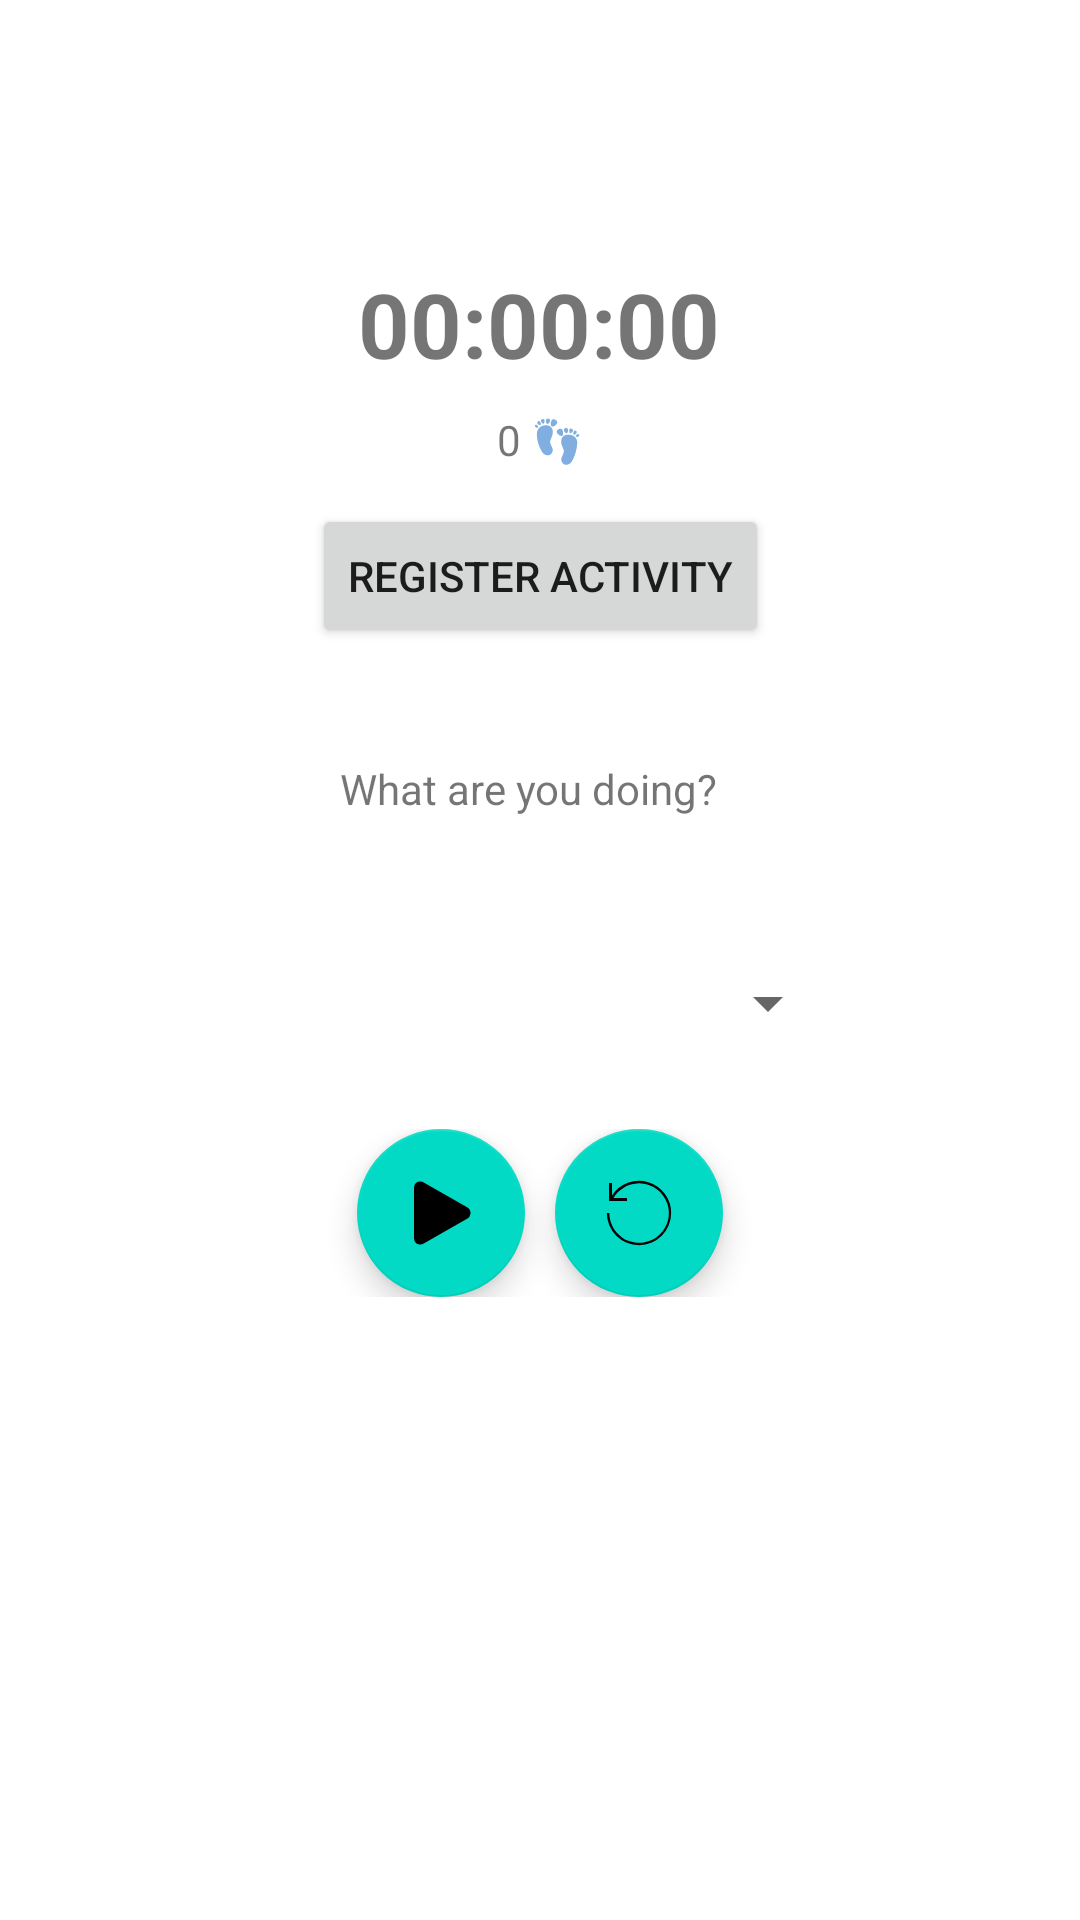

The Android layout XML behind this screen, and the referenced resources:
<!-- AndroidManifest.xml: application theme Theme.PersonalPhysicalTracker -->
<!-- res/layout/fragment_home.xml -->
<?xml version="1.0" encoding="utf-8"?>
<androidx.constraintlayout.widget.ConstraintLayout xmlns:android="http://schemas.android.com/apk/res/android"
    xmlns:app="http://schemas.android.com/apk/res-auto"
    xmlns:tools="http://schemas.android.com/tools"
    android:layout_width="match_parent"
    android:layout_height="match_parent"
    tools:context=".ui.home.HomeFragment">

    <TextView
        android:id="@+id/home_timer"
        android:layout_width="wrap_content"
        android:layout_height="wrap_content"
        android:text="00:00:00"
        android:textSize="30sp"
        android:textStyle="bold"
        app:layout_constraintBottom_toBottomOf="parent"
        app:layout_constraintEnd_toEndOf="parent"
        app:layout_constraintHorizontal_bias="0.498"
        app:layout_constraintStart_toStartOf="parent"
        app:layout_constraintTop_toTopOf="parent"
        app:layout_constraintVertical_bias="0.146" />

    <LinearLayout
        android:id="@+id/linearLayout"
        android:layout_width="match_parent"
        android:layout_height="wrap_content"
        android:gravity="center"
        android:orientation="vertical"
        app:layout_constraintBottom_toBottomOf="parent"
        app:layout_constraintEnd_toEndOf="parent"
        app:layout_constraintHorizontal_bias="0.0"
        app:layout_constraintStart_toStartOf="parent"
        app:layout_constraintTop_toTopOf="parent"
        app:layout_constraintVertical_bias="0.585">

        <Spinner
            android:id="@+id/home_spinner"
            android:layout_width="200dp"
            android:layout_height="wrap_content"
            android:layout_margin="30dp" />
        

        <LinearLayout
            android:layout_width="match_parent"
            android:layout_height="wrap_content"
            android:gravity="center"
            android:orientation="horizontal">

            <com.google.android.material.floatingactionbutton.FloatingActionButton
                android:id="@+id/home_btn_startAndStop"
                android:layout_width="0dp"
                android:layout_height="wrap_content"
                android:layout_marginEnd="10dp"
                android:layout_weight="1"
                android:clickable="true"
                android:contentDescription="Start/stop stopwatch button"
                android:focusable="true"
                android:src="@drawable/round_start_24"
                android:tag="start" />

            <com.google.android.material.floatingactionbutton.FloatingActionButton
                android:id="@+id/home_btn_reset"
                android:layout_width="wrap_content"
                android:layout_height="wrap_content"
                android:clickable="true"
                android:contentDescription="Restart stopwatch button"
                android:src="@drawable/reset_24" />
        </LinearLayout>

    </LinearLayout>

    <Button
        android:id="@+id/home_btn_register_activity"
        android:layout_width="wrap_content"
        android:layout_height="wrap_content"
        android:layout_marginTop="40dp"
        android:text="@string/home_btn_register_activity"
        app:layout_constraintEnd_toEndOf="parent"
        app:layout_constraintStart_toStartOf="parent"
        app:layout_constraintTop_toBottomOf="@+id/home_timer" />


    <TextView
        android:id="@+id/tv_activity_display_info"
        android:layout_width="wrap_content"
        android:layout_height="wrap_content"
        android:layout_marginBottom="16dp"
        android:text="@string/home_tv_activity_display_info_before_activity_name"
        android:visibility="gone"
        app:layout_constraintBottom_toTopOf="@+id/home_timer"
        app:layout_constraintEnd_toEndOf="parent"
        app:layout_constraintStart_toStartOf="parent" />

    <TextView
        android:id="@+id/tv_activity_question"
        android:layout_width="wrap_content"
        android:layout_height="wrap_content"
        android:layout_marginBottom="20dp"
        android:text="@string/home_tv_activity_question"
        app:layout_constraintBottom_toTopOf="@+id/linearLayout"
        app:layout_constraintEnd_toEndOf="parent"
        app:layout_constraintHorizontal_bias="0.485"
        app:layout_constraintStart_toStartOf="parent" />

    <TextView
        android:id="@+id/tv_steps"
        android:layout_width="wrap_content"
        android:layout_height="wrap_content"
        android:layout_marginTop="9dp"
        android:text="0 👣"
        app:layout_constraintEnd_toEndOf="parent"
        app:layout_constraintHorizontal_bias="0.5"
        app:layout_constraintStart_toStartOf="parent"
        app:layout_constraintTop_toBottomOf="@+id/home_timer" />



</androidx.constraintlayout.widget.ConstraintLayout>
<!-- resources referenced by this layout -->
<resources>
  <!-- drawable reset_24 (drawable) -->
  <?xml version="1.0" encoding="utf-8"?>
  <vector xmlns:android="http://schemas.android.com/apk/res/android" android:height="24dp" android:tint="#000000" android:viewportHeight="24" android:viewportWidth="24" android:width="24dp" >
  
      <path android:fillColor="@android:color/white" android:pathData="M22.719 12A10.719 10.719 0 0 1 1.28 12h.838a9.916 9.916 0 1 0 1.373-5H8v1H2V2h1v4.2A10.71 10.71 0 0 1 22.719 12z"/>
  
  </vector>
  <!-- drawable round_start_24 (drawable) -->
  <?xml version="1.0" encoding="utf-8"?>
  <vector xmlns:android="http://schemas.android.com/apk/res/android" android:height="24dp" android:tint="#000000" android:viewportHeight="16" android:viewportWidth="16" android:width="24dp" >
  
      <path android:fillColor="@android:color/white" android:pathData="m 2 2.5 v 11 c 0 1.5 1.269531 1.492188 1.269531 1.492188 h 0.128907 c 0.246093 0.003906 0.488281 -0.050782 0.699218 -0.171876 l 9.796875 -5.597656 c 0.433594 -0.242187 0.65625 -0.734375 0.65625 -1.226562 c 0 -0.492188 -0.222656 -0.984375 -0.65625 -1.222656 l -9.796875 -5.597657 c -0.210937 -0.121093 -0.453125 -0.175781 -0.699218 -0.175781 h -0.128907 s -1.269531 0 -1.269531 1.5 z m 0 0"/>
  
  </vector>
  <string name="home_btn_register_activity">Register activity</string>
  <string name="home_tv_activity_display_info_before_activity_name">You\'ve been </string>
  <string name="home_tv_activity_question">What are you doing?</string>
  <style name="Theme.PersonalPhysicalTracker" parent="Theme.MaterialComponents.DayNight.DarkActionBar">
          
          <item name="colorPrimary">@color/purple_500</item>
          <item name="colorPrimaryVariant">@color/purple_700</item>
          <item name="colorOnPrimary">@color/white</item>
          
          <item name="colorSecondary">@color/teal_200</item>
          <item name="colorSecondaryVariant">@color/teal_700</item>
          <item name="colorOnSecondary">@color/black</item>
          
          <item name="android:statusBarColor">?attr/colorPrimaryVariant</item>
          
      </style>
  <color name="purple_500">#FF6200EE</color>
  <color name="purple_700">#FF3700B3</color>
  <color name="white">#FFFFFFFF</color>
  <color name="teal_200">#FF03DAC5</color>
  <color name="teal_700">#FF018786</color>
  <color name="black">#FF000000</color>
</resources>
